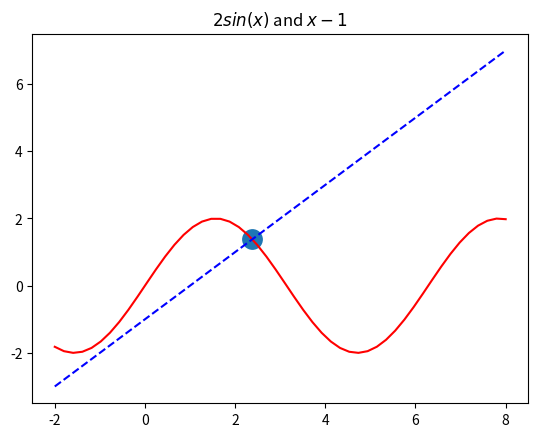
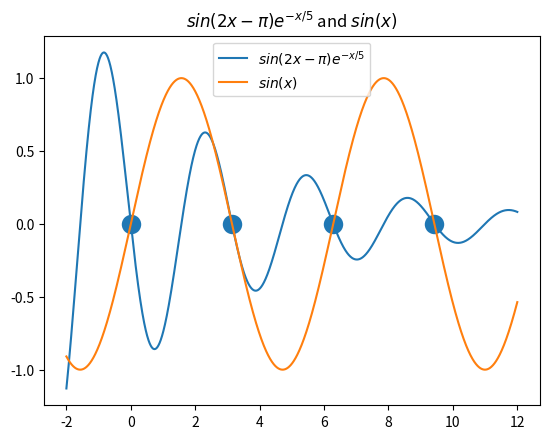

Python code for these plots, in order:
from scipy.integrate import odeint
import numpy as np
import matplotlib.pyplot as plt
from scipy.optimize import root,fsolve
#plt.rc('text', usetex=True) #使用latex
## 使用scipy.optimize模块的root和fsolve函数进行数值求解方程

## 1、求解f(x)=2*sin(x)-x+1
rangex1 = np.linspace(-2,8) # 从 [-2,8]将数据分成50份
rangey1_1,rangey1_2 = 2*np.sin(rangex1),rangex1-1
plt.figure(1)
plt.plot(rangex1,rangey1_1,'r',rangex1,rangey1_2,'b--')
plt.title('$2sin(x)$ and $x-1$')

def f1(x):
    return np.sin(x)*2-x+1

sol1_root = root(f1,[2])
sol1_fsolve = fsolve(f1,[2])
plt.scatter(sol1_fsolve,2*np.sin(sol1_fsolve),linewidths=9)
plt.show()

## 2、求解线性方程组{3X1+2X2=3;X1-2X2=5}
def f2(x):
    return np.array([3*x[0]+2*x[1]-3,x[0]-2*x[1]-5])

sol2_root = root(f2,[0,0])
sol2_fsolve = fsolve(f2,[0,0])
print(sol2_fsolve) # [2. -1.5]

a = np.array([[3,2],[1,-2]])
b = np.array([3,5])
x = np.linalg.solve(a,b)
print(x) # [2. -1.5]
## 3、求解非线性方程组
def f3(x):
    return np.array([2*x[0]**2+3*x[1]-3*x[2]**3-7,
                    x[0]+4*x[1]**2+8*x[2]-10,
                    x[0]-2*x[1]**3-2*x[2]**2+1])

sol3_root = root(f3,[0,0,0])
sol3_fsolve = fsolve(f3,[0,0,0])
print(sol3_fsolve)

## 4、非线性方程
def f4(x):
    return np.array(np.sin(2*x-np.pi)*np.exp(-x/5)-np.sin(x))
init_guess =np.array([[0],[3],[6],[9]])
sol4_root = root(f4,init_guess)
sol4_fsolve = fsolve(f4,init_guess)
print(sol4_fsolve)
t = np.linspace(-2,12,2000)
y1 = np.sin(2*t-np.pi)*np.exp(-t/5)
y2 = np.sin(t)
plt.figure(2)
a , = plt.plot(t,y1,label='$sin(2x-\pi)e^{-x/5}$')
b , = plt.plot(t,y2,label='$sin(x)$')
plt.scatter(sol4_fsolve,np.sin(sol4_fsolve),linewidths=8)
plt.title('$sin(2x-\pi)e^{-x/5}$ and $sin(x)$')
plt.legend()
